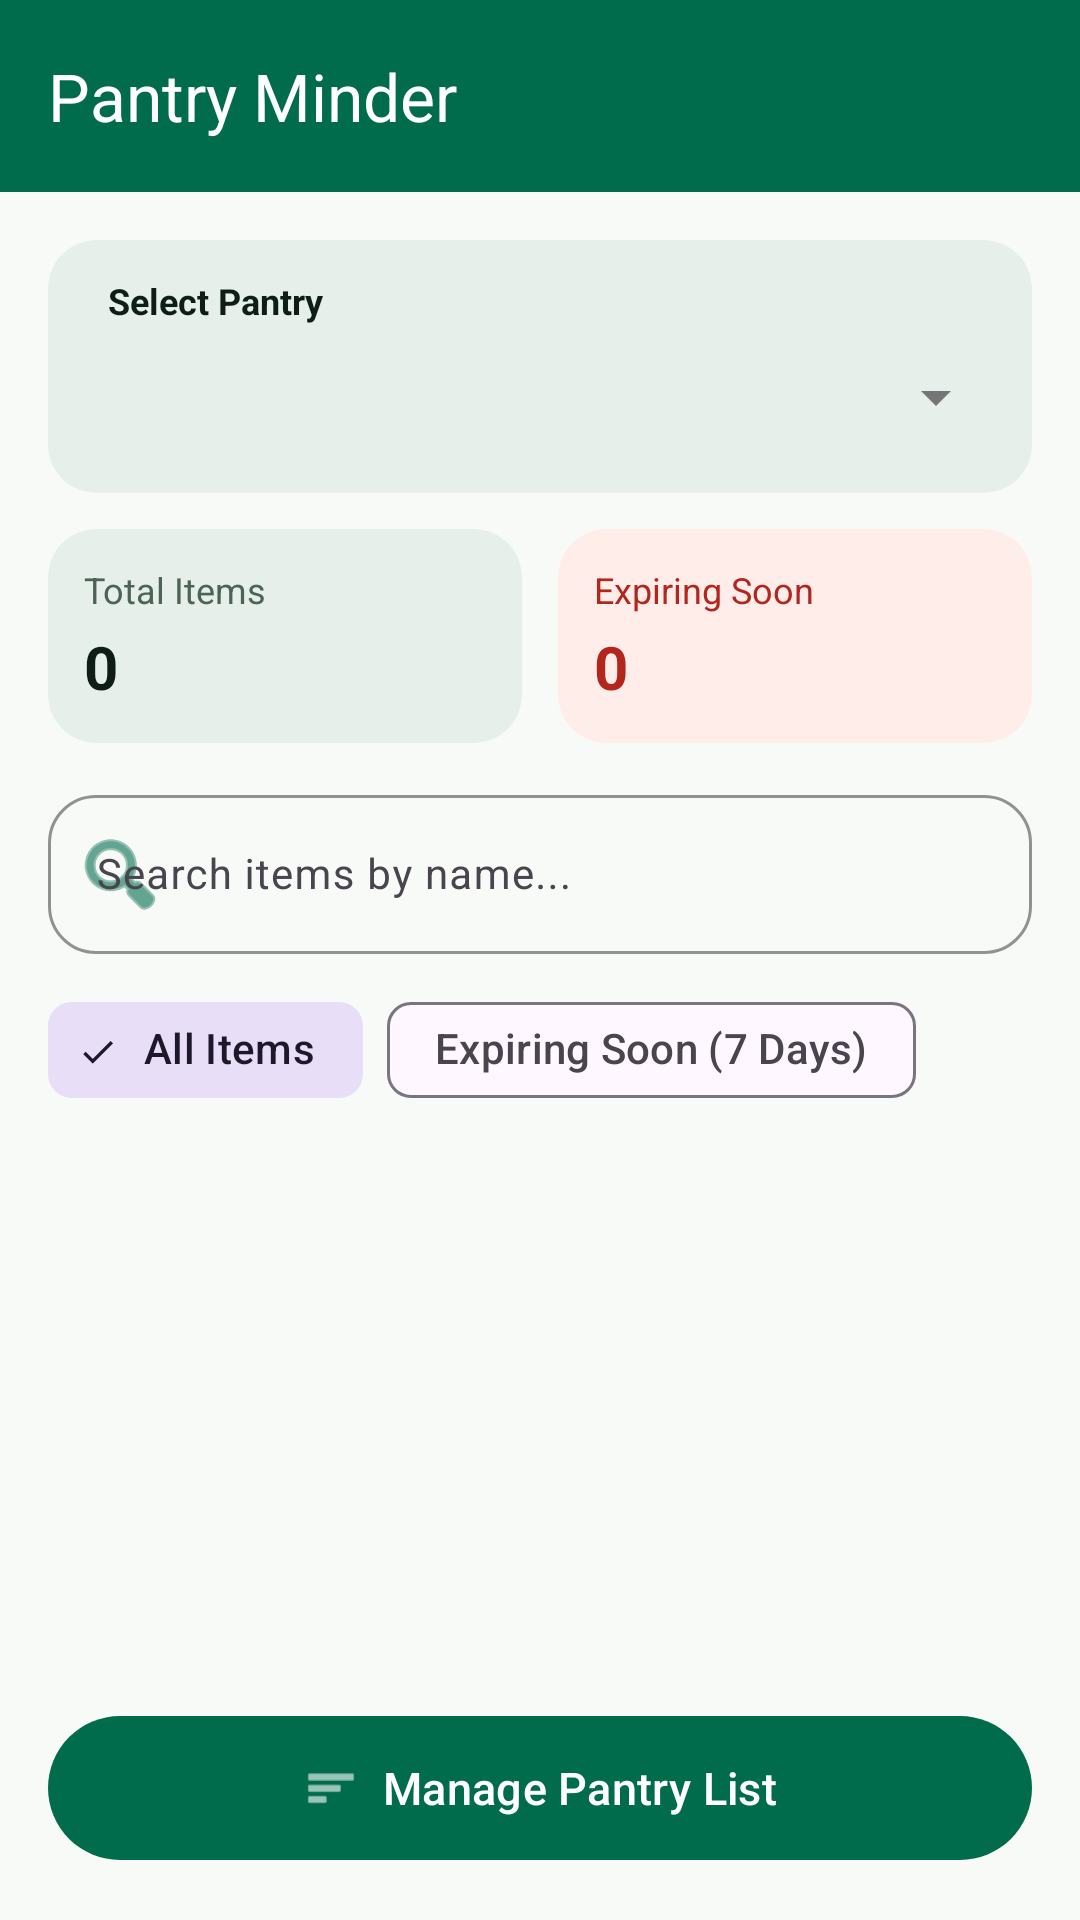

Produce the Android XML layout that renders to this screen, including the resource entries it uses.
<!-- AndroidManifest.xml: application theme Theme.PantryMinder -->
<!-- res/layout/activity_home.xml -->
<?xml version="1.0" encoding="utf-8"?>
<androidx.drawerlayout.widget.DrawerLayout
    xmlns:android="http://schemas.android.com/apk/res/android"
    xmlns:app="http://schemas.android.com/apk/res-auto"
    xmlns:tools="http://schemas.android.com/tools"
    android:id="@+id/drawer_layout"
    android:layout_width="match_parent"
    android:layout_height="match_parent"
    android:fitsSystemWindows="true"
    tools:openDrawer="start">

    <LinearLayout
        android:layout_width="match_parent"
        android:layout_height="match_parent"
        android:background="#F8FAF8"
        android:orientation="vertical">

        
        <com.google.android.material.appbar.MaterialToolbar
            android:id="@+id/toolbar"
            android:layout_width="match_parent"
            android:layout_height="?attr/actionBarSize"
            android:background="#006C4C"
            android:elevation="0dp"
            app:navigationIconTint="#FFFFFF"
            app:title="Pantry Minder"
            app:titleTextColor="#FFFFFF" />

        <LinearLayout
            android:layout_width="match_parent"
            android:layout_height="match_parent"
            android:orientation="vertical"
            android:padding="16dp">

            
            <com.google.android.material.card.MaterialCardView
                android:layout_width="match_parent"
                android:layout_height="wrap_content"
                android:layout_marginBottom="12dp"
                app:cardBackgroundColor="#E6EFEA"
                app:cardCornerRadius="16dp"
                app:cardElevation="0dp"
                app:strokeWidth="0dp">

                <LinearLayout
                    android:layout_width="match_parent"
                    android:layout_height="wrap_content"
                    android:orientation="vertical"
                    android:padding="8dp">

                    <TextView
                        android:layout_width="wrap_content"
                        android:layout_height="wrap_content"
                        android:layout_marginStart="12dp"
                        android:layout_marginTop="4dp"
                        android:text="Select Pantry"
                        android:textColor="#0F1D17"
                        android:textSize="12sp"
                        android:textStyle="bold" />

                    <Spinner
                        android:id="@+id/pantrySpinner"
                        android:layout_width="match_parent"
                        android:layout_height="48dp"
                        android:paddingStart="4dp" />
                </LinearLayout>
            </com.google.android.material.card.MaterialCardView>

            
            <LinearLayout
                android:layout_width="match_parent"
                android:layout_height="wrap_content"
                android:layout_marginBottom="12dp"
                android:orientation="horizontal">

                
                <com.google.android.material.card.MaterialCardView
                    android:layout_width="0dp"
                    android:layout_height="wrap_content"
                    android:layout_marginEnd="6dp"
                    android:layout_weight="1"
                    app:cardBackgroundColor="#E6EFEA"
                    app:cardCornerRadius="16dp"
                    app:cardElevation="0dp"
                    app:strokeWidth="0dp">

                    <LinearLayout
                        android:layout_width="match_parent"
                        android:layout_height="wrap_content"
                        android:orientation="vertical"
                        android:padding="12dp">

                        <TextView
                            android:layout_width="wrap_content"
                            android:layout_height="wrap_content"
                            android:text="Total Items"
                            android:textColor="#4C6356"
                            android:textSize="12sp" />

                        <TextView
                            android:id="@+id/totalItemsText"
                            android:layout_width="wrap_content"
                            android:layout_height="wrap_content"
                            android:layout_marginTop="4dp"
                            android:text="0"
                            android:textColor="#0F1D17"
                            android:textSize="20sp"
                            android:textStyle="bold" />
                    </LinearLayout>
                </com.google.android.material.card.MaterialCardView>

                
                <com.google.android.material.card.MaterialCardView
                    android:layout_width="0dp"
                    android:layout_height="wrap_content"
                    android:layout_marginStart="6dp"
                    android:layout_weight="1"
                    app:cardBackgroundColor="#FFEDEA"
                    app:cardCornerRadius="16dp"
                    app:cardElevation="0dp"
                    app:strokeWidth="0dp">

                    <LinearLayout
                        android:layout_width="match_parent"
                        android:layout_height="wrap_content"
                        android:orientation="vertical"
                        android:padding="12dp">

                        <TextView
                            android:layout_width="wrap_content"
                            android:layout_height="wrap_content"
                            android:text="Expiring Soon"
                            android:textColor="#B3261E"
                            android:textSize="12sp" />

                        <TextView
                            android:id="@+id/expiringSoonText"
                            android:layout_width="wrap_content"
                            android:layout_height="wrap_content"
                            android:layout_marginTop="4dp"
                            android:text="0"
                            android:textColor="#B3261E"
                            android:textSize="20sp"
                            android:textStyle="bold" />
                    </LinearLayout>
                </com.google.android.material.card.MaterialCardView>
            </LinearLayout>

            
            <com.google.android.material.textfield.TextInputLayout
                style="@style/Widget.Material3.TextInputLayout.OutlinedBox"
                android:layout_width="match_parent"
                android:layout_height="wrap_content"
                android:layout_marginBottom="8dp"
                app:boxCornerRadiusBottomEnd="16dp"
                app:boxCornerRadiusBottomStart="16dp"
                app:boxCornerRadiusTopEnd="16dp"
                app:boxCornerRadiusTopStart="16dp"
                app:boxStrokeColor="#006C4C"
                app:hintTextColor="#006C4C"
                app:startIconDrawable="@android:drawable/ic_menu_search"
                app:startIconTint="#006C4C">

                <com.google.android.material.textfield.TextInputEditText
                    android:id="@+id/searchEditText"
                    android:layout_width="match_parent"
                    android:layout_height="wrap_content"
                    android:hint="Search items by name..."
                    android:inputType="text"
                    android:textColor="#0F1D17"
                    android:textSize="14sp" />
            </com.google.android.material.textfield.TextInputLayout>

            
            <com.google.android.material.chip.ChipGroup
                android:id="@+id/filterChipGroup"
                android:layout_width="match_parent"
                android:layout_height="wrap_content"
                android:layout_marginBottom="8dp"
                app:singleSelection="true"
                app:selectionRequired="true">

                <com.google.android.material.chip.Chip
                    android:id="@+id/chipAllItems"
                    style="@style/Widget.Material3.Chip.Filter"
                    android:layout_width="wrap_content"
                    android:layout_height="wrap_content"
                    android:checked="true"
                    android:text="All Items" />

                <com.google.android.material.chip.Chip
                    android:id="@+id/chipExpiringSoon"
                    style="@style/Widget.Material3.Chip.Filter"
                    android:layout_width="wrap_content"
                    android:layout_height="wrap_content"
                    android:text="Expiring Soon (7 Days)" />
            </com.google.android.material.chip.ChipGroup>

            
            <androidx.recyclerview.widget.RecyclerView
                android:id="@+id/expiringItemsRecycler"
                android:layout_width="match_parent"
                android:layout_height="0dp"
                android:layout_weight="1"
                android:clipToPadding="false"
                android:paddingBottom="8dp" />

            
            <com.google.android.material.button.MaterialButton
                android:id="@+id/btn_pantry_list"
                android:layout_width="match_parent"
                android:layout_height="56dp"
                android:layout_marginTop="8dp"
                android:text="Manage Pantry List"
                android:textColor="#FFFFFF"
                android:textSize="15sp"
                app:backgroundTint="#006C4C"
                app:cornerRadius="28dp"
                app:icon="@android:drawable/ic_menu_sort_by_size"
                app:iconGravity="textStart"
                app:iconTint="#FFFFFF" />

        </LinearLayout>
    </LinearLayout>

    
    <com.google.android.material.navigation.NavigationView
        android:id="@+id/nav_view"
        android:layout_width="wrap_content"
        android:layout_height="match_parent"
        android:layout_gravity="start"
        android:background="#F8FAF8"
        app:headerLayout="@layout/nav_header"
        app:itemIconTint="#006C4C"
        app:itemTextColor="#0F1D17"
        app:menu="@menu/nav_menu" />

</androidx.drawerlayout.widget.DrawerLayout>
<!-- res/layout/nav_header.xml (included above) -->
<?xml version="1.0" encoding="utf-8"?>
<LinearLayout xmlns:android="http://schemas.android.com/apk/res/android"
    xmlns:app="http://schemas.android.com/apk/res-auto"
    android:layout_width="match_parent"
    android:layout_height="180dp"
    android:background="#006C4C"
    android:gravity="bottom"
    android:orientation="vertical"
    android:padding="20dp">

    <com.google.android.material.card.MaterialCardView
        android:layout_width="64dp"
        android:layout_height="64dp"
        app:cardBackgroundColor="#FFFFFF"
        app:cardCornerRadius="32dp"
        app:cardElevation="0dp"
        app:strokeWidth="0dp">

        <ImageView
            android:id="@+id/nav_header_logo"
            android:layout_width="match_parent"
            android:layout_height="match_parent"
            android:contentDescription="App Logo"
            android:padding="12dp"
            android:src="@drawable/pro" />
    </com.google.android.material.card.MaterialCardView>

    <TextView
        android:layout_width="wrap_content"
        android:layout_height="wrap_content"
        android:layout_marginTop="12dp"
        android:text="Pantry Minder"
        android:textColor="#FFFFFF"
        android:textSize="18sp"
        android:textStyle="bold" />
</LinearLayout>
<!-- resources referenced by this layout -->
<resources>
  <!-- drawable pro: jpg bitmap (drawable, 10948 bytes) -->
  <style name="Theme.PantryMinder" parent="Theme.Material3.Light.NoActionBar">
          <item name="android:fitsSystemWindows">true</item>
          <item name="android:windowLightStatusBar">false</item>
          
          <item name="colorPrimary">#4CAF50</item>
          <item name="colorPrimaryDark">#388E3C</item>
          <item name="colorAccent">#4CAF50</item>
  
          
          <item name="android:windowBackground">#FFFFFF</item>
          <item name="android:navigationBarColor">#FFFFFF</item>
          <item name="android:statusBarColor">#388E3C</item>
  
          
          <item name="android:textColorPrimary">#212121</item>
          <item name="android:textColorSecondary">#757575</item>
  
          
          <item name="materialButtonStyle">@style/Widget.PantryMinder.Button</item>
          <item name="android:buttonStyle">@style/Widget.PantryMinder.Button</item>
      </style>
  <style name="Widget.PantryMinder.Button" parent="Widget.Material3.Button">
          <item name="backgroundTint">#4CAF50</item>
          <item name="android:textColor">#FFFFFF</item>
          <item name="cornerRadius">12dp</item>
      </style>
</resources>
